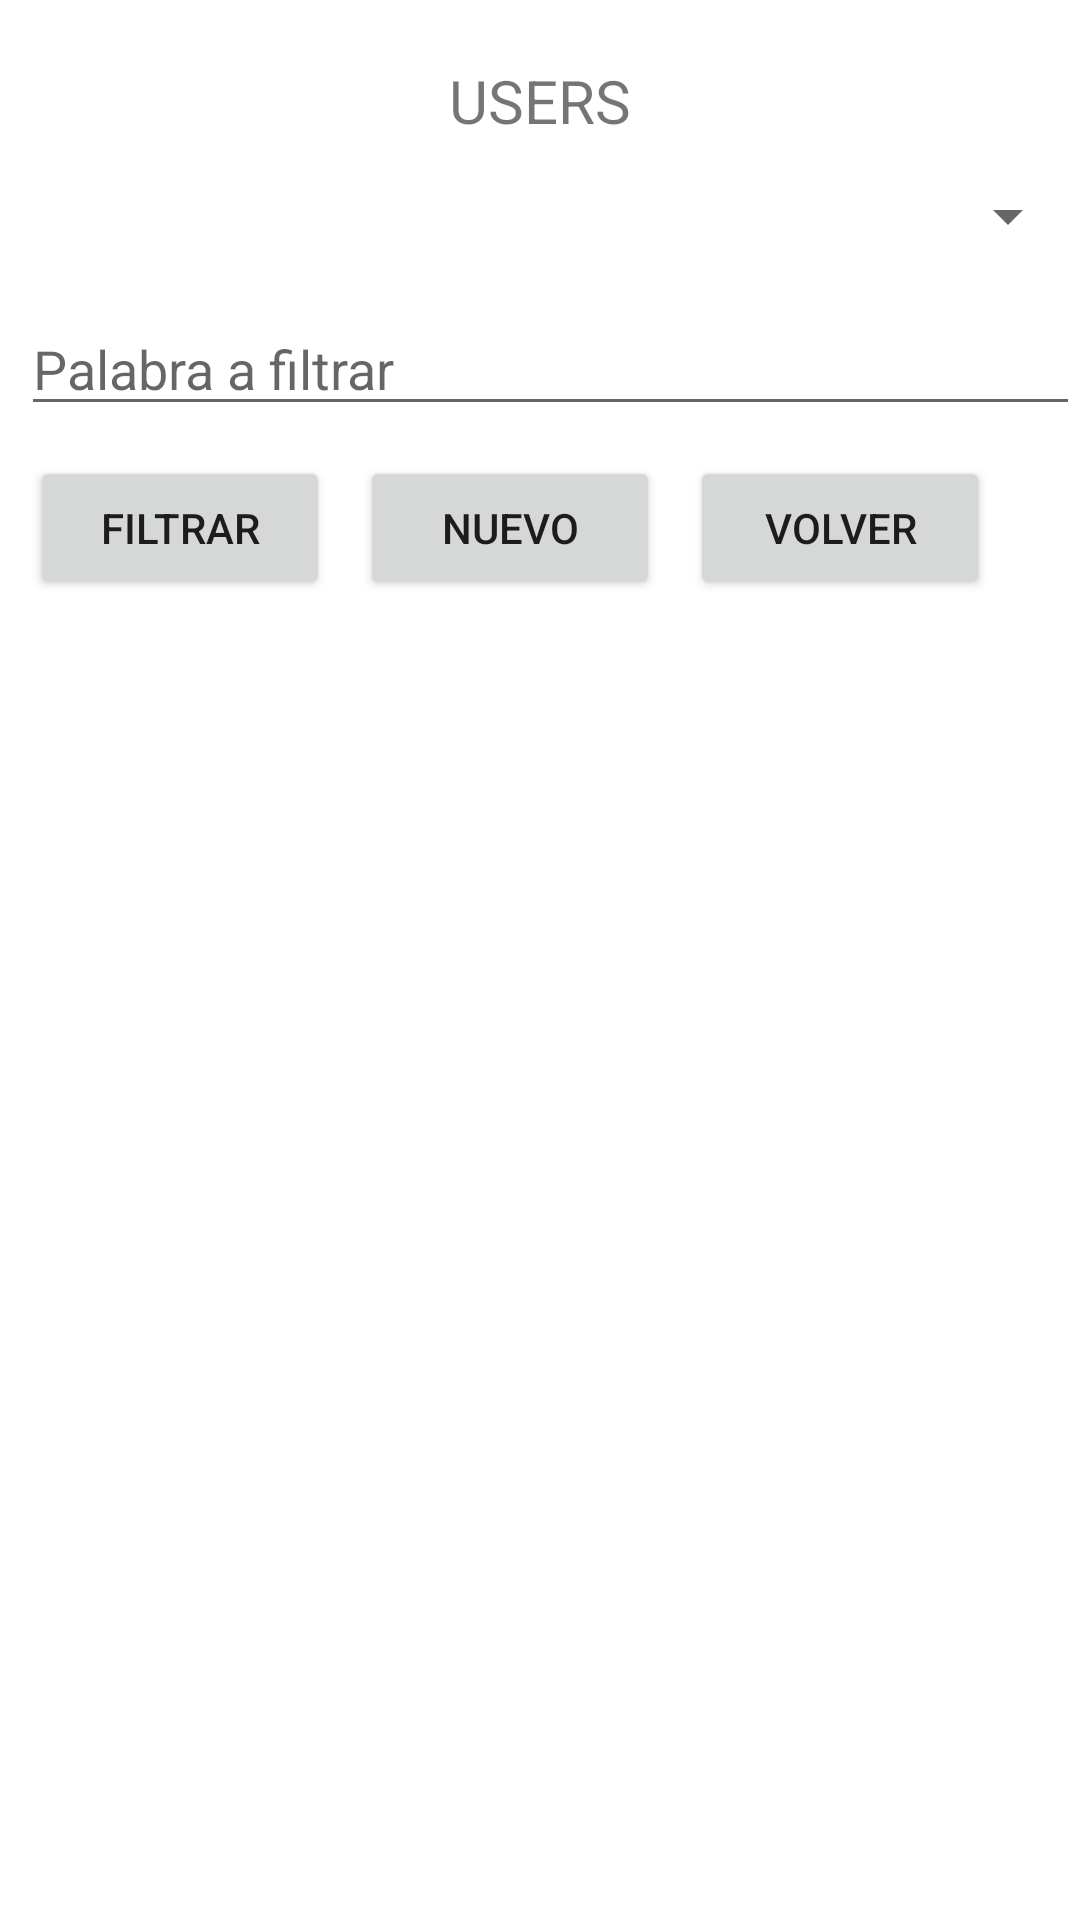

Layout XML and referenced resources for this Android screen:
<!-- AndroidManifest.xml: application theme Theme.HREntradaClienteApp -->
<!-- res/layout/activity_users.xml -->
<?xml version="1.0" encoding="utf-8"?>
<LinearLayout xmlns:android="http://schemas.android.com/apk/res/android"
    xmlns:app="http://schemas.android.com/apk/res-auto"
    xmlns:tools="http://schemas.android.com/tools"
    android:layout_width="match_parent"
    android:layout_height="match_parent"
    android:orientation="vertical"
    tools:context=".users.UsersActivity">

    <TextView
        android:layout_width="match_parent"
        android:layout_height="wrap_content"
        android:layout_marginTop="20dp"
        android:layout_marginBottom="10dp"
        android:gravity="center"
        android:text="USERS"
        android:textSize="20sp"/>


    <Spinner
        android:id="@+id/spinCamposUsers"
        android:layout_width="match_parent"
        android:layout_height="20dp"
        android:layout_marginLeft="5dp"
        android:layout_marginTop="5dp"
        android:layout_marginBottom="20dp"
        android:minHeight="48dp" />

    <EditText
        android:id="@+id/textFiltroUsers"
        android:layout_width="match_parent"
        android:layout_height="40dp"
        android:layout_marginLeft="7dp"
        android:layout_marginBottom="10dp"
        android:hint="Palabra a filtrar"
        android:textSize="18sp"/>
    <LinearLayout
        android:layout_width="match_parent"
        android:layout_height="50dp"
        android:orientation="horizontal"  >
        <Button
            android:id="@+id/btn_filtrarEmpleados"
            android:layout_width="100dp"
            android:layout_height="wrap_content"
            android:layout_marginLeft="10dp"
            android:onClick="filtrarUsers"
            android:layout_marginBottom="0dp"
            android:text="Filtrar"/>
        <Button
            android:id="@+id/btn_nuevo"
            android:layout_width="100dp"
            android:layout_height="wrap_content"
            android:layout_marginLeft="10dp"
            android:layout_marginBottom="0dp"
            android:onClick="nuevoUser"
            android:text="Nuevo" />
        <Button
            android:id="@+id/btn_volver"
            android:layout_width="100dp"
            android:layout_height="wrap_content"
            android:layout_marginLeft="10dp"
            android:onClick="volverAUsers"
            android:layout_marginBottom="0dp"
            android:text="Volver" />
    </LinearLayout>

    <LinearLayout
        android:layout_width="match_parent"
        android:layout_height="match_parent"
        android:orientation="vertical">
        <androidx.recyclerview.widget.RecyclerView
            android:id="@+id/RecyclerUsers"
            android:layout_width="match_parent"
            android:layout_height="match_parent"/>
    </LinearLayout>



</LinearLayout>
<!-- resources referenced by this layout -->
<resources>
  <style name="Theme.HREntradaClienteApp" parent="Theme.MaterialComponents.DayNight.DarkActionBar">
          
          <item name="colorPrimary">@color/purple_500</item>
          <item name="colorPrimaryVariant">@color/purple_700</item>
          <item name="colorOnPrimary">@color/white</item>
          
          <item name="colorSecondary">@color/teal_200</item>
          <item name="colorSecondaryVariant">@color/teal_700</item>
          <item name="colorOnSecondary">@color/black</item>
          
          <item name="android:statusBarColor" tools:targetApi="l">?attr/colorPrimaryVariant</item>
          
      </style>
  <!-- not gathered from this repository: default colours our renderer supplied (Android Studio template values) -->
  <color name="purple_500">#FF6200EE</color>
  <color name="purple_700">#FF3700B3</color>
  <color name="teal_200">#FF03DAC5</color>
  <color name="teal_700">#FF018786</color>
  <color name="black">#FF000000</color>
  <color name="white">#FFFFFFFF</color>
</resources>
